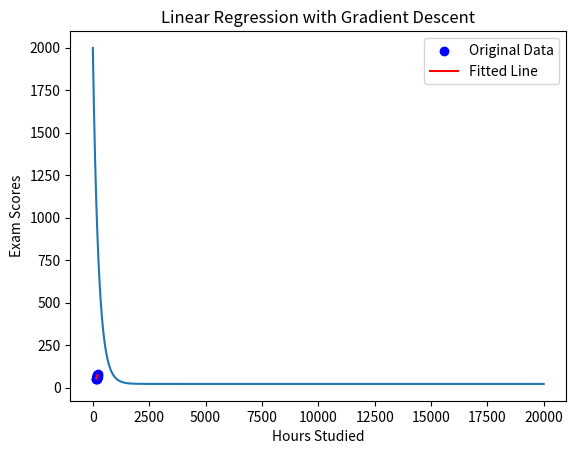

Reproduce this figure in Python.
import numpy as np
import matplotlib.pyplot as plt

# Dữ liệu ban đầu (giờ học và điểm số)
hours = np.array([155, 180, 164, 162, 181, 182, 173, 190, 171, 170, 181, 182, 189, 184, 209, 210])
scores = np.array([51, 52, 54, 53, 55, 59, 61, 59, 63, 76, 64, 66, 69, 72, 70, 80])

# Chuẩn hóa dữ liệu (hours)
hours_norm = (hours - hours.mean()) / hours.std()

# Khởi tạo các tham số
m = 0  
b = 0  
learning_rate = 0.001  
iterations = 20000  

# Hàm tính chi phí (cost function)
def compute_cost(m, b, hours, scores):
    total_samples = len(scores)
    predictions = m * hours + b
    cost = (1 / (2 * total_samples)) * np.sum((predictions - scores) ** 2)
    return cost

# Hàm Gradient Descent
def gradient_descent(hours, scores, m, b, learning_rate, iterations):
    total_samples = len(scores)
    cost_history = []

    for i in range(iterations):
        # Dự đoán giá trị
        predictions = m * hours + b
        
        # Tính toán gradient cho m và b
        m_gradient = -(2 / total_samples) * np.sum(hours * (scores - predictions))
        b_gradient = -(2 / total_samples) * np.sum(scores - predictions)
        
        # Cập nhật m và b
        m = m - learning_rate * m_gradient
        b = b - learning_rate * b_gradient
        
        # Tính toán chi phí sau mỗi lần cập nhật
        cost = compute_cost(m, b, hours, scores)
        cost_history.append(cost)

    return m, b, cost_history

# Thực hiện Gradient Descent
m_optimal, b_optimal, cost_history = gradient_descent(hours_norm, scores, m, b, learning_rate, iterations)

# Vẽ biểu đồ chi phí theo số lần lặp
plt.plot(cost_history)
plt.xlabel("Iterations")
plt.ylabel("Cost")
plt.title("Cost Function")
plt.show()

# Dự đoán điểm số từ giờ học (sau khi đã tối ưu hóa m và b)
predictions = m_optimal * hours_norm + b_optimal

# Vẽ biểu đồ dữ liệu gốc và đường hồi quy
plt.scatter(hours, scores, color='blue', label="Original Data")
plt.plot(hours, predictions, color='red', label="Fitted Line")
plt.xlabel("Hours Studied")
plt.ylabel("Exam Scores")
plt.title("Linear Regression with Gradient Descent")
plt.legend()
plt.show()

# Dự đoán điểm số cho giờ học mới
new_hours = np.array([170])
new_hours_norm = (new_hours - hours.mean()) / hours.std()
predicted_scores = m_optimal * new_hours_norm + b_optimal
print("Predicted Scores for new hours:", predicted_scores)
